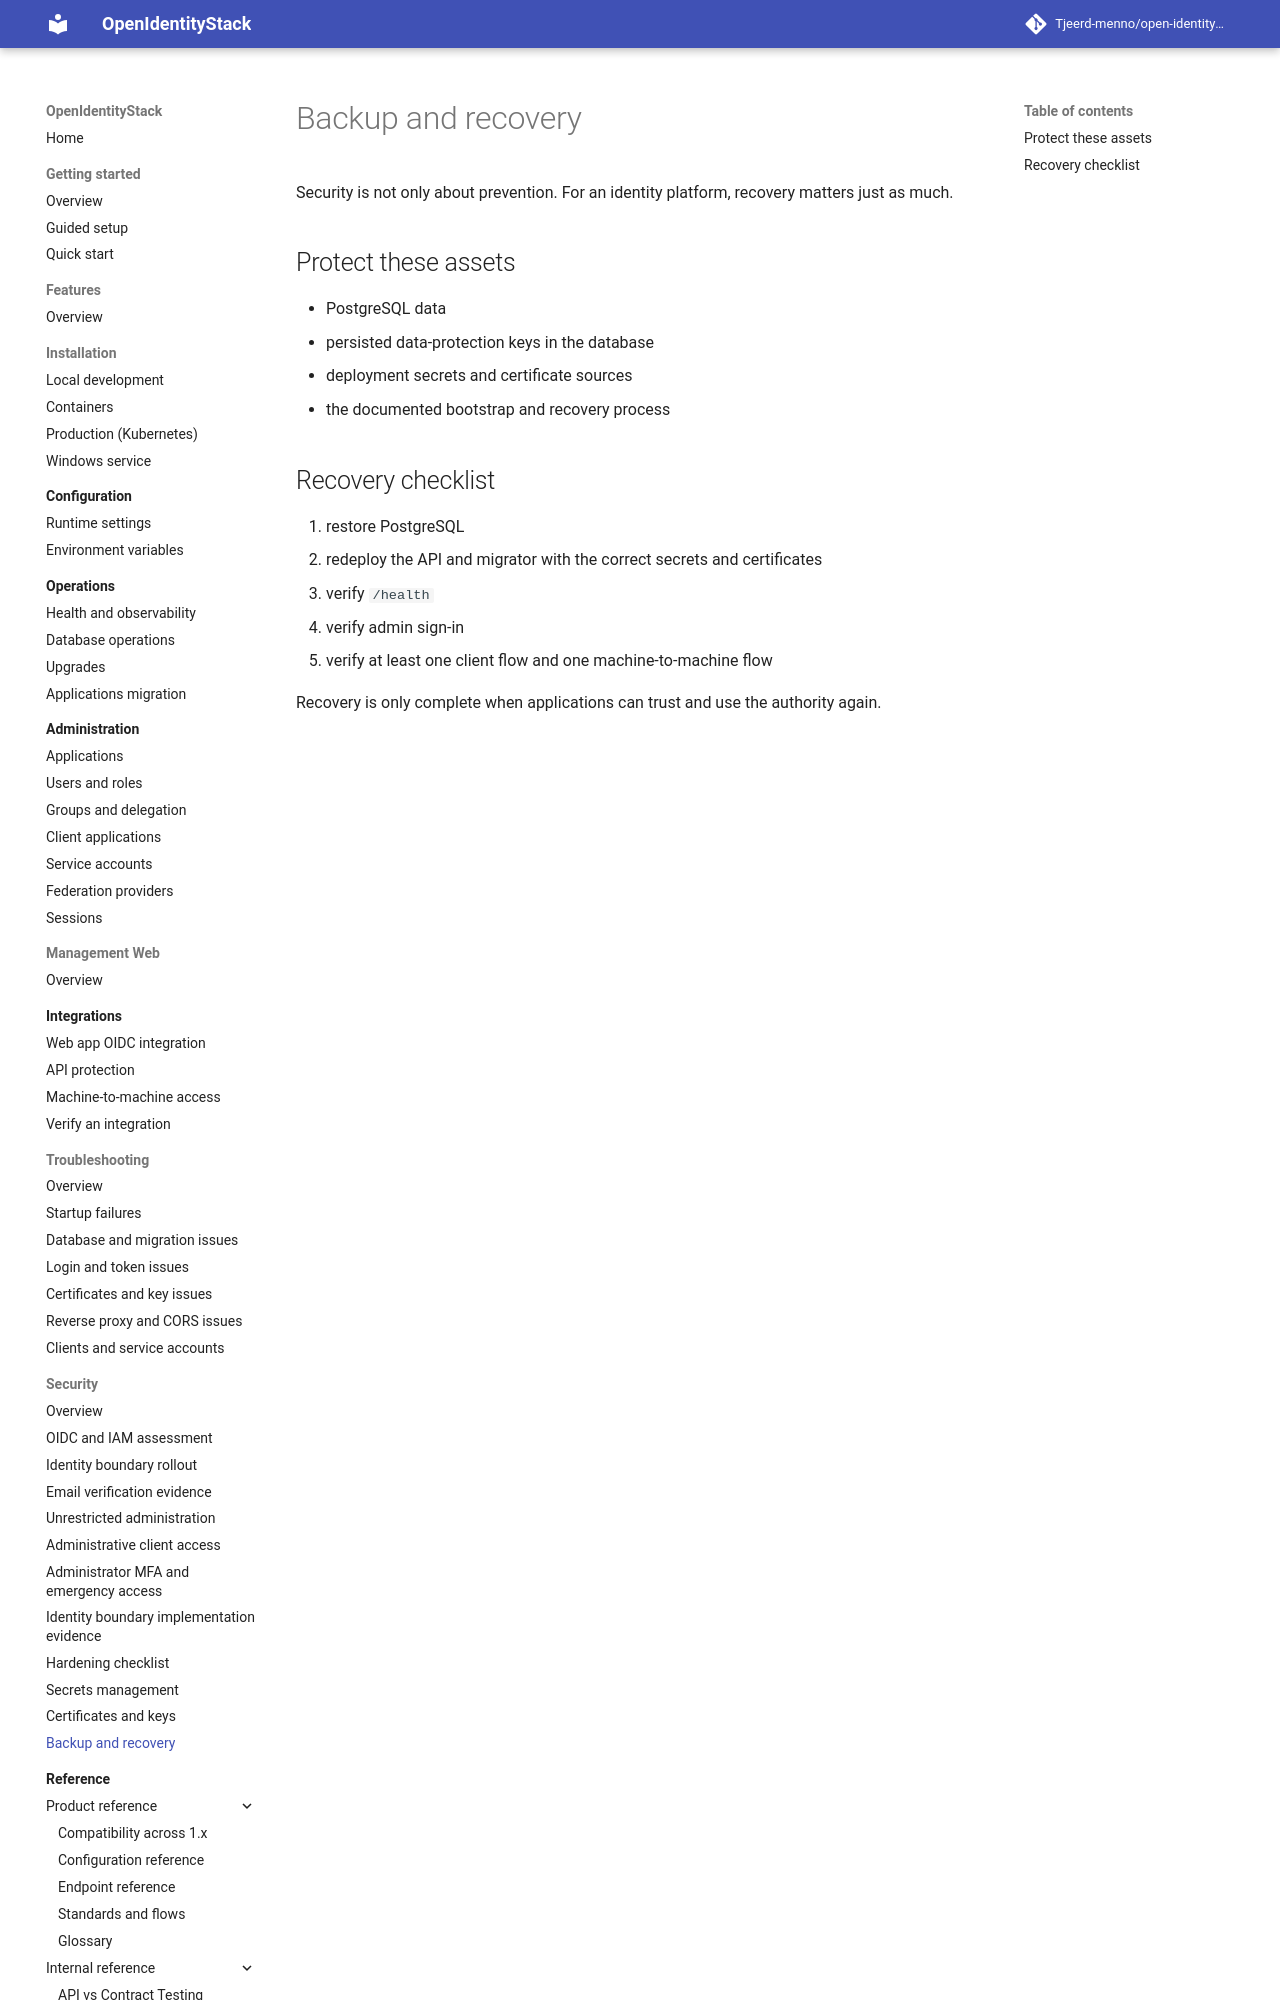

repository: Tjeerd-menno/open-identity-stack · page: security/backup-and-recovery/index.html · generator: mkdocs

# Backup and recovery

Security is not only about prevention. For an identity platform, recovery matters just as much.

## Protect these assets

- PostgreSQL data
- persisted data-protection keys in the database
- deployment secrets and certificate sources
- the documented bootstrap and recovery process
